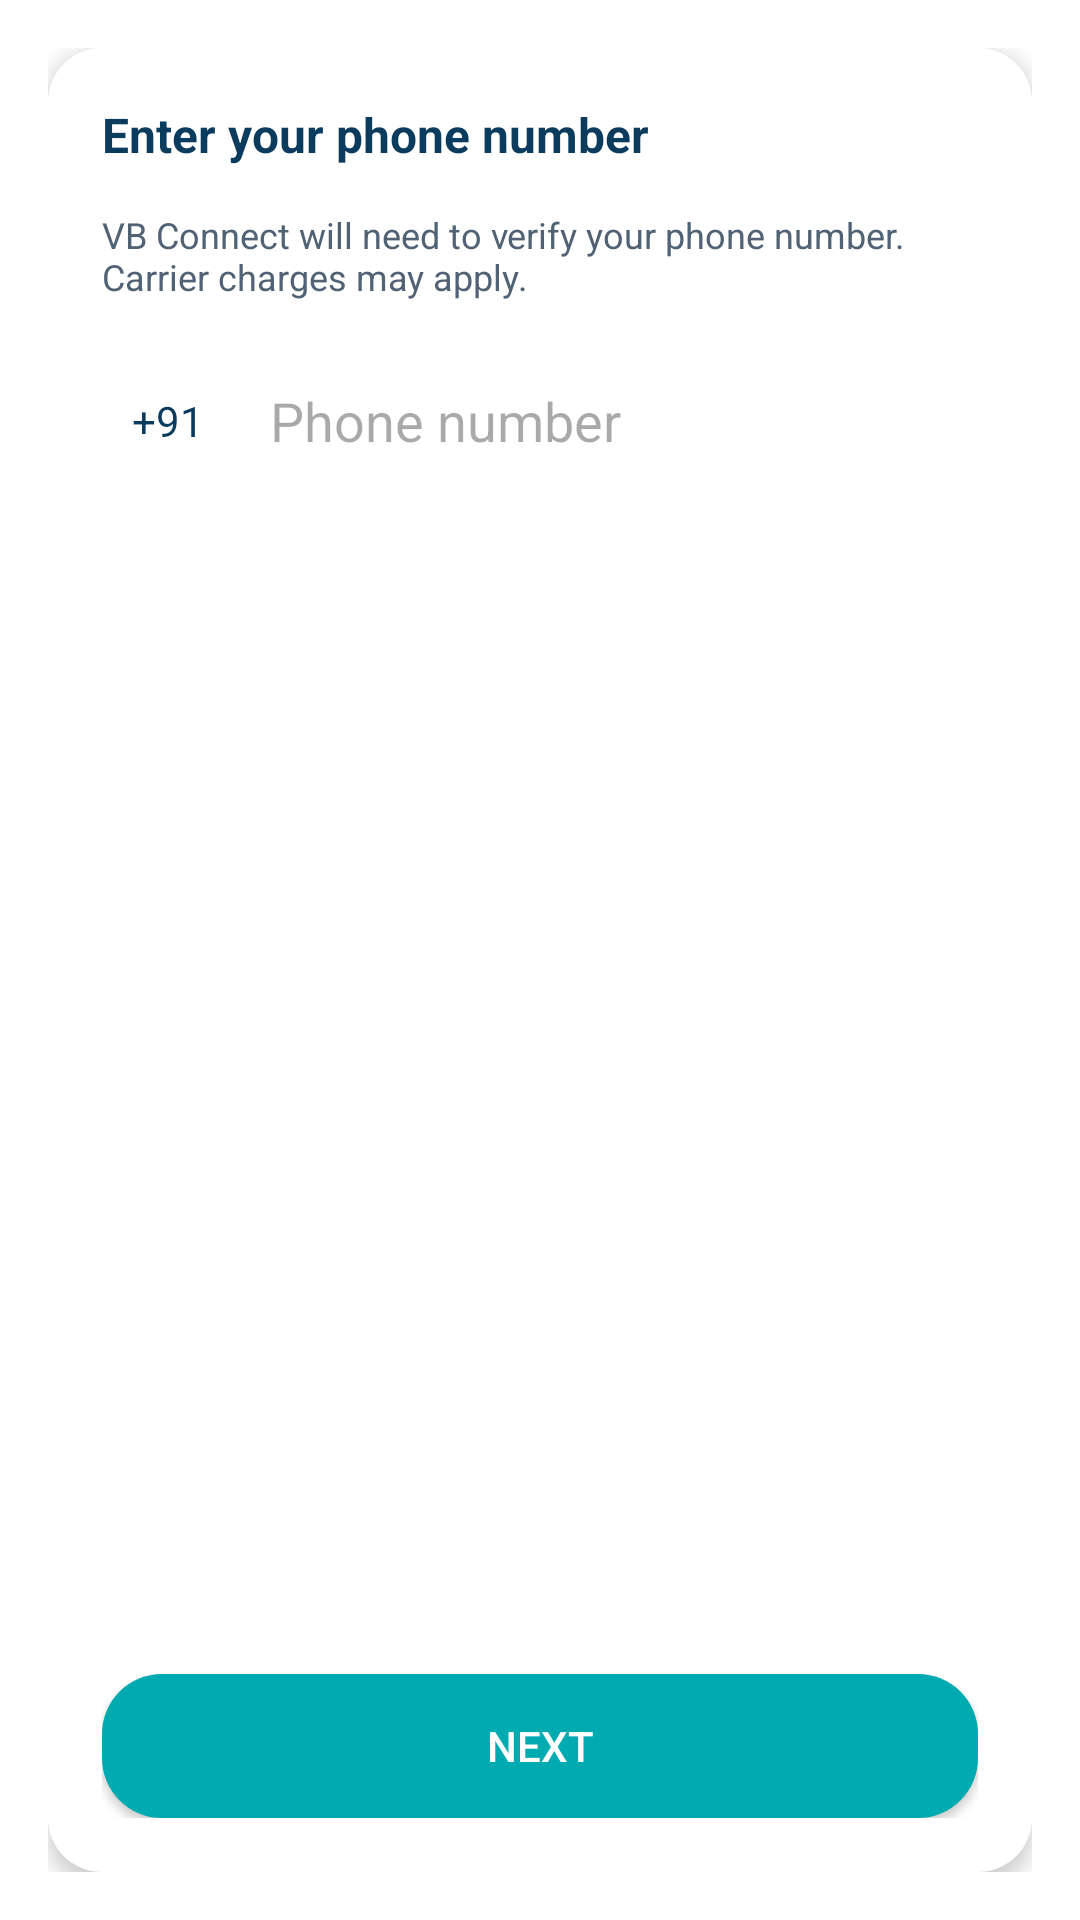

This screen was rendered from an Android layout file. Write that file and the resources it references.
<!-- AndroidManifest.xml: application theme Theme.Message -->
<!-- res/layout/activity_login_register.xml -->
<?xml version="1.0" encoding="utf-8"?>
<androidx.constraintlayout.widget.ConstraintLayout
    xmlns:android="http://schemas.android.com/apk/res/android"
    xmlns:app="http://schemas.android.com/apk/res-auto"
    xmlns:tools="http://schemas.android.com/tools"
    android:background="@color/background"
    android:layout_width="match_parent"
    android:layout_height="match_parent"
    android:fitsSystemWindows="true"
    android:padding="16dp">

    
    
    <LinearLayout
        android:id="@+id/phoneCard"
        android:orientation="vertical"
        android:background="@drawable/rounded_card"
        android:layout_width="wrap_content"
        android:layout_height="0dp"
        android:padding="18dp"
        app:layout_constraintEnd_toEndOf="parent"
        app:layout_constraintTop_toTopOf="parent"
        app:layout_constraintBottom_toBottomOf="parent"
        app:layout_constraintWidth_percent="0.48"
        android:elevation="4dp">

        
        <FrameLayout
            android:layout_width="match_parent"
            android:layout_height="wrap_content">

            <TextView
                android:id="@+id/header"
                android:layout_width="wrap_content"
                android:layout_height="wrap_content"
                android:text="Enter your phone number"
                android:textSize="16sp"
                android:textColor="@color/textPrimary"
                android:textStyle="bold"/>

            <ImageView
                android:id="@+id/menuDots"
                android:layout_width="28dp"
                android:layout_height="28dp"
                android:src="@drawable/dots"
                android:layout_gravity="end"
                android:tint="@color/textPrimary"
                android:contentDescription="menu"
                tools:ignore="UseAppTint" />
        </FrameLayout>

        <TextView
            android:layout_width="match_parent"
            android:layout_height="wrap_content"
            android:text="VB Connect will need to verify your phone number. Carrier charges may apply."
            android:textColor="@color/textSecondary"
            android:textSize="12sp"
            android:layout_marginTop="8dp"/>

        <LinearLayout
            android:orientation="horizontal"
            android:layout_width="match_parent"
            android:layout_height="wrap_content"
            android:layout_marginTop="16dp"
            android:gravity="center_vertical">

            <TextView
                android:layout_width="wrap_content"
                android:layout_height="wrap_content"
                android:text="+91"
                android:padding="10dp"
                android:textColor="@color/textPrimary"
                android:background="@drawable/rounded_card"/>

            <EditText
                android:id="@+id/phoneEdit"
                android:layout_width="0dp"
                android:layout_height="48dp"
                android:layout_weight="1"
                android:inputType="phone"
                android:hint="Phone number"
                android:paddingLeft="12dp"
                android:background="@android:color/transparent"
                android:textColor="@color/textPrimary"/>
        </LinearLayout>

        <View
            android:layout_width="match_parent"
            android:layout_height="0dp"
            android:layout_weight="1"/>

        <Button
            android:id="@+id/nextButton"
            android:layout_width="match_parent"
            android:layout_height="48dp"
            android:text="Next"
            android:textColor="@android:color/white"
            android:background="@drawable/rounded_button"/>
    </LinearLayout>


</androidx.constraintlayout.widget.ConstraintLayout>
<!-- resources referenced by this layout -->
<resources>
  <color name="background">#FFFFFF</color>
  <color name="textPrimary">#0B3C5D</color>
  <color name="textSecondary">#506273</color>
  <!-- drawable rounded_button (drawable) -->
  <?xml version="1.0" encoding="utf-8"?>
  
  <selector xmlns:android="http://schemas.android.com/apk/res/android">
      <item>
          <shape android:shape="rectangle">
              <solid android:color="@color/colorSecondaryVariant"/>
              <corners android:radius="20dp"/>
              <padding android:left="16dp" android:top="12dp" android:right="16dp" android:bottom="12dp"/>
          </shape>
      </item>
  </selector>
  <!-- drawable rounded_card (drawable) -->
  <?xml version="1.0" encoding="utf-8"?>
  
  <shape xmlns:android="http://schemas.android.com/apk/res/android" android:shape="rectangle">
      <solid android:color="@color/background"/>
      <corners android:radius="18dp"/>
      <padding android:left="12dp" android:top="12dp" android:right="12dp" android:bottom="12dp"/>
      <stroke android:width="0dp" android:color="@android:color/transparent"/>
  </shape>
  <style name="Theme.Message" parent="Base.Theme.Message" />
  <color name="colorSecondaryVariant">#00AAB1</color>
  <style name="Base.Theme.Message" parent="Theme.Material3.Light.NoActionBar">
          
          <item name="colorPrimary">@color/colorPrimary</item>
          <item name="colorPrimaryContainer">@color/colorPrimaryVariant</item>
  
          
          <item name="colorSecondary">@color/colorSecondary</item>
          <item name="colorSecondaryContainer">@color/colorSecondaryVariant</item>
  
          
          <item name="android:colorBackground">@color/background</item>
          <item name="colorSurface">@color/surface</item>
  
          
          <item name="android:textColorPrimary">@color/textPrimary</item>
          <item name="android:textColorSecondary">@color/textSecondary</item>
  
          
          <item name="android:statusBarColor">@color/colorPrimary</item>
          <item name="android:navigationBarColor">@color/colorPrimary</item>
  
      </style>
  <color name="colorPrimary">#0B3C5D</color>
  <color name="colorPrimaryVariant">#0A3250</color>
  <color name="colorSecondary">#00C9D2</color>
  <color name="surface">#F6F6F6</color>
</resources>
